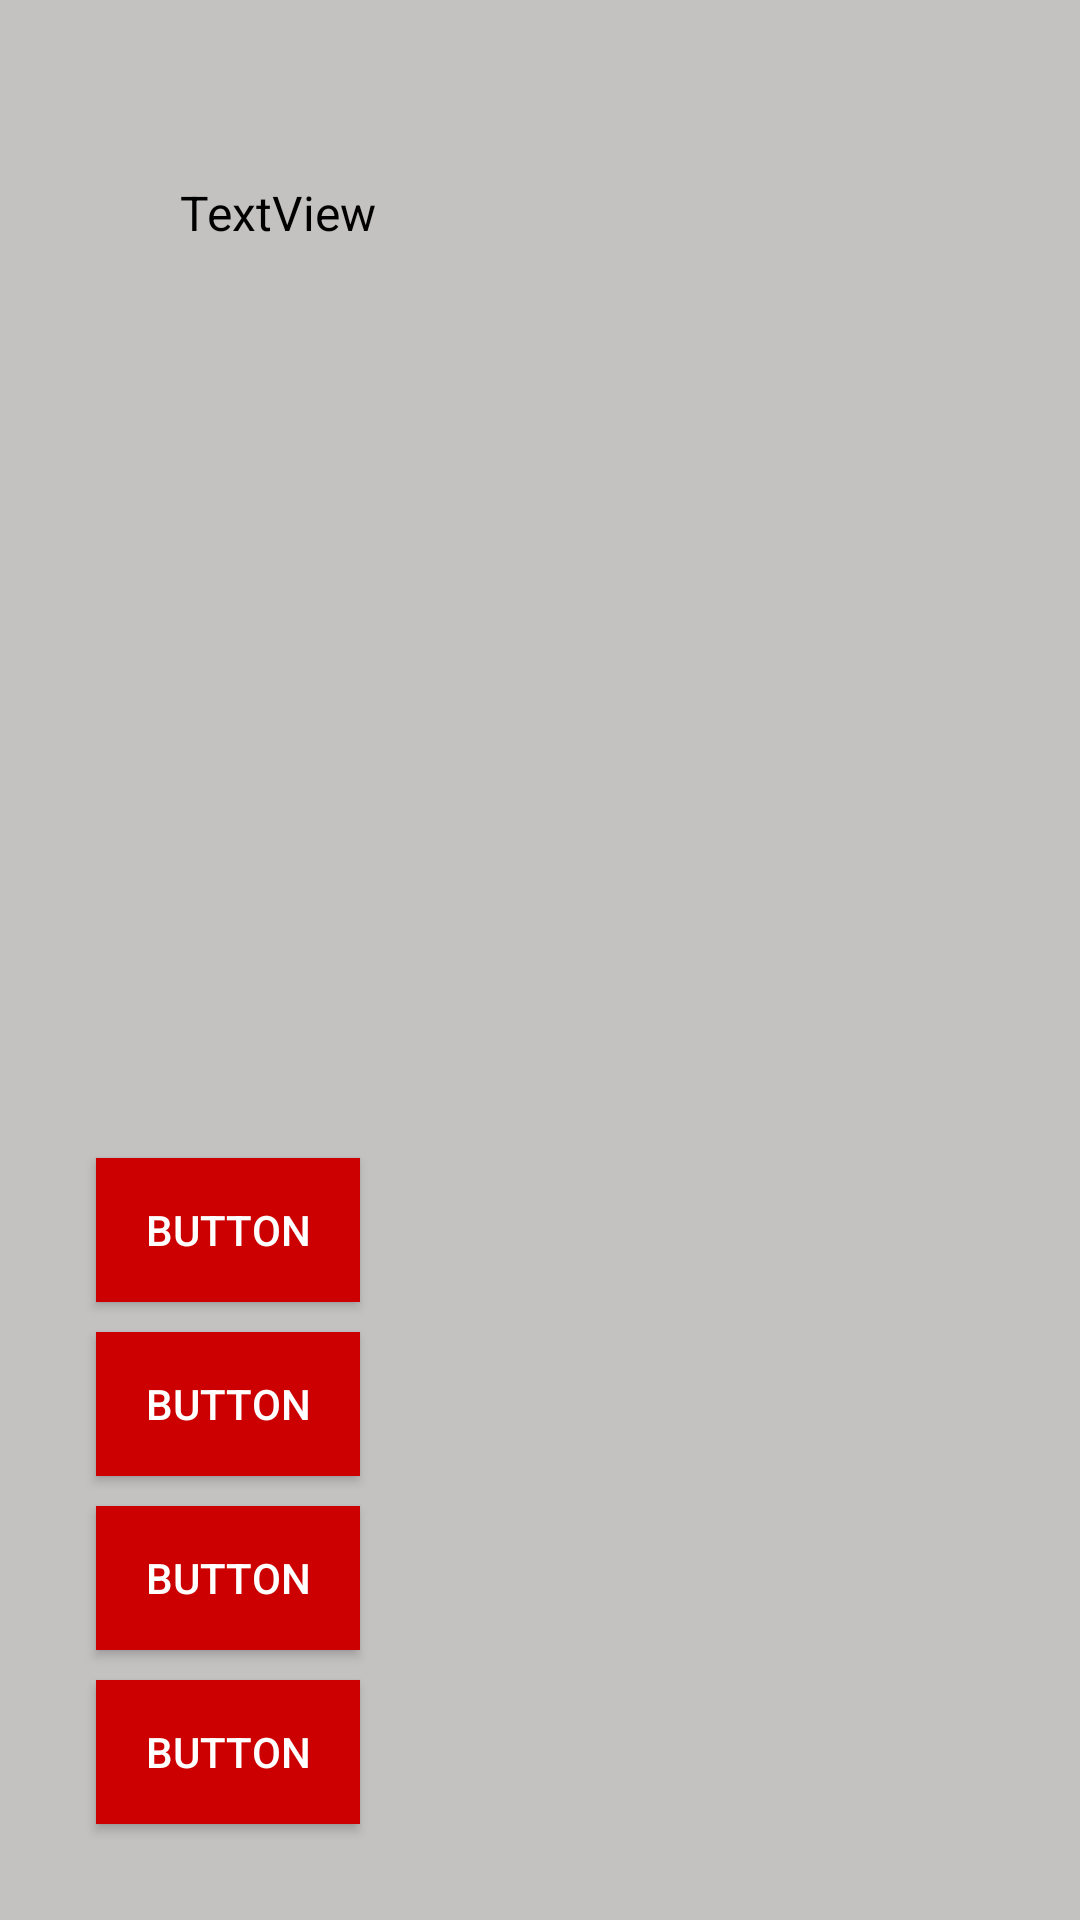

Layout XML and referenced resources for this Android screen:
<!-- AndroidManifest.xml: application theme AppTheme.NoActionBar -->
<!-- res/layout/activity_reading.xml -->
<?xml version="1.0" encoding="utf-8"?>
<android.support.constraint.ConstraintLayout xmlns:android="http://schemas.android.com/apk/res/android"
    xmlns:app="http://schemas.android.com/apk/res-auto"
    xmlns:tools="http://schemas.android.com/tools"
    android:layout_width="match_parent"
    android:layout_height="match_parent"
    android:background="#c4c1c1"
    tools:context="com.example.ruth.proyecto.Reading"
    tools:layout_editor_absoluteY="81dp">

    <TextView
        android:id="@+id/txt1"
        android:layout_width="0dp"
        android:layout_height="wrap_content"
        android:layout_marginEnd="60dp"
        android:layout_marginLeft="60dp"
        android:layout_marginRight="60dp"
        android:layout_marginStart="60dp"
        android:layout_marginTop="60dp"
        android:text="TextView"
        android:textColor="@android:color/black"
        android:textIsSelectable="false"
        android:textSize="16sp"
        app:layout_constraintEnd_toEndOf="parent"
        app:layout_constraintStart_toStartOf="parent"
        app:layout_constraintTop_toTopOf="parent" />

    <RadioGroup
        android:id="@+id/radioGroup"
        android:layout_width="wrap_content"
        android:layout_height="wrap_content"
        android:layout_marginBottom="13dp"
        android:layout_marginLeft="12dp"
        android:layout_marginStart="12dp"
        app:layout_constraintBottom_toBottomOf="@+id/op2"
        app:layout_constraintStart_toStartOf="@+id/op2">

    </RadioGroup>

    <Button
        android:id="@+id/bt1"
        android:layout_width="wrap_content"
        android:layout_height="wrap_content"
        android:layout_marginBottom="42dp"
        android:layout_marginEnd="48dp"
        android:layout_marginRight="48dp"
        android:background="@android:color/black"
        android:text="OK"
        android:textColor="@android:color/background_light"
        android:visibility="invisible"
        app:layout_constraintBottom_toBottomOf="parent"
        app:layout_constraintEnd_toEndOf="parent" />

    <Button
        android:id="@+id/op1"
        android:layout_width="wrap_content"
        android:layout_height="wrap_content"
        android:layout_marginBottom="206dp"
        android:layout_marginLeft="32dp"
        android:layout_marginStart="32dp"
        android:background="@android:color/holo_red_dark"
        android:text="Button"
        android:textColor="@android:color/background_light"
        app:layout_constraintBottom_toBottomOf="parent"
        app:layout_constraintStart_toStartOf="parent" />

    <Button
        android:id="@+id/op2"
        android:layout_width="wrap_content"
        android:layout_height="wrap_content"
        android:layout_marginTop="10dp"
        android:background="@android:color/holo_red_dark"
        android:text="Button"
        android:textColor="@android:color/background_light"
        app:layout_constraintStart_toStartOf="@+id/op1"
        app:layout_constraintTop_toBottomOf="@+id/op1" />

    <Button
        android:id="@+id/op3"
        android:layout_width="wrap_content"
        android:layout_height="wrap_content"
        android:layout_marginTop="10dp"
        android:background="@android:color/holo_red_dark"
        android:text="Button"
        android:textColor="@android:color/background_light"
        app:layout_constraintStart_toStartOf="@+id/op2"
        app:layout_constraintTop_toBottomOf="@+id/op2" />

    <Button
        android:id="@+id/op4"
        android:layout_width="wrap_content"
        android:layout_height="wrap_content"
        android:layout_marginTop="10dp"
        android:background="@android:color/holo_red_dark"
        android:text="Button"
        android:textColor="@android:color/background_light"
        app:layout_constraintStart_toStartOf="@+id/op3"
        app:layout_constraintTop_toBottomOf="@+id/op3" />

</android.support.constraint.ConstraintLayout>
<!-- resources referenced by this layout -->
<resources>
  <style name="AppTheme.NoActionBar">
          <item name="windowActionBar">false</item>
          <item name="windowNoTitle">true</item>
      </style>
</resources>
